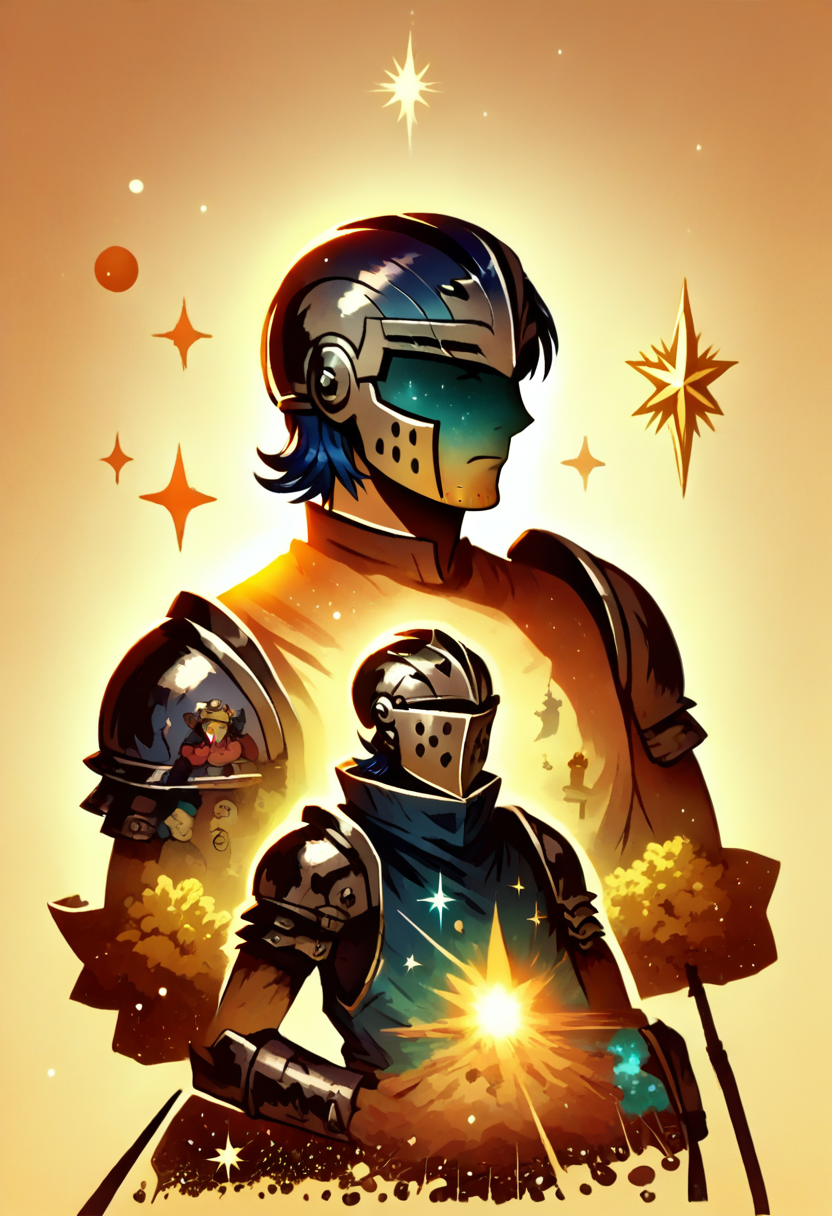
Generation parameters embedded in this image by AUTOMATIC1111 Stable Diffusion web UI or a fork of it (Forge, ...) (PNG 'parameters' text chunk):
score_9, score_8_up, score_7_up, source_anime, grand background, peaceful, serene, godly,
<lora:wrnchexpwhimsicalvisions:1.5>, wrnchexpwhimsicalvisions, silhouette, double exposure, universe, milky way, planets, stars,
 <lora:DDCrusaderV2_PonyXL:1> ddcrusader, solo, 1boy, armor, helmet, pauldrons, full armor, short hair, stubble
Negative prompt: score_6, score_5, score_4, 3d, greyscale, monochrome, eyes, simple background
Steps: 20, Sampler: Euler a, CFG scale: 6, Seed: 3893673159, Size: 832x1216, Model hash: 821aa5537f, Model: autismmixSDXL_autismmixPony, Lora hashes: "wrnchexpwhimsicalvisions: afe824a6c694, DDCrusaderV2_PonyXL: 7a003da01b14", Version: v1.7.0